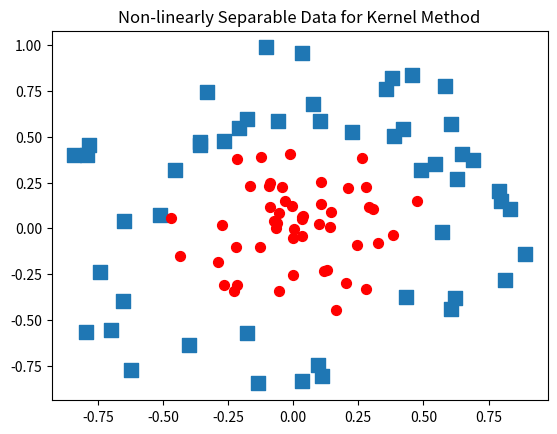

The matplotlib source for this figure:
'''
__author__ = 'zhuyu'
2016.5.24
'''
from numpy import *
import matplotlib
import matplotlib.pyplot as plt

xcord0 = []; ycord0 = []; xcord1 = []; ycord1 = []
fw = open('testSetRBF2.txt', 'w')#generate data

fig = plt.figure()
ax = fig.add_subplot(111)
xcord0 = []; ycord0 = []; xcord1 = []; ycord1 = []
for i in range(100):
    [x,y] = random.uniform(0,1,2)
    xpt=x*cos(2.0*pi*y); ypt = x*sin(2.0*pi*y)
    if (x > 0.5):
        xcord0.append(xpt); ycord0.append(ypt)
        label = -1.0
    else:
        xcord1.append(xpt); ycord1.append(ypt)
        label = 1.0
    fw.write('%f\t%f\t%f\n' % (xpt, ypt, label))
ax.scatter(xcord0,ycord0, marker='s', s=90)
ax.scatter(xcord1,ycord1, marker='o', s=50, c='red')
plt.title('Non-linearly Separable Data for Kernel Method')
plt.show()
fw.close()
